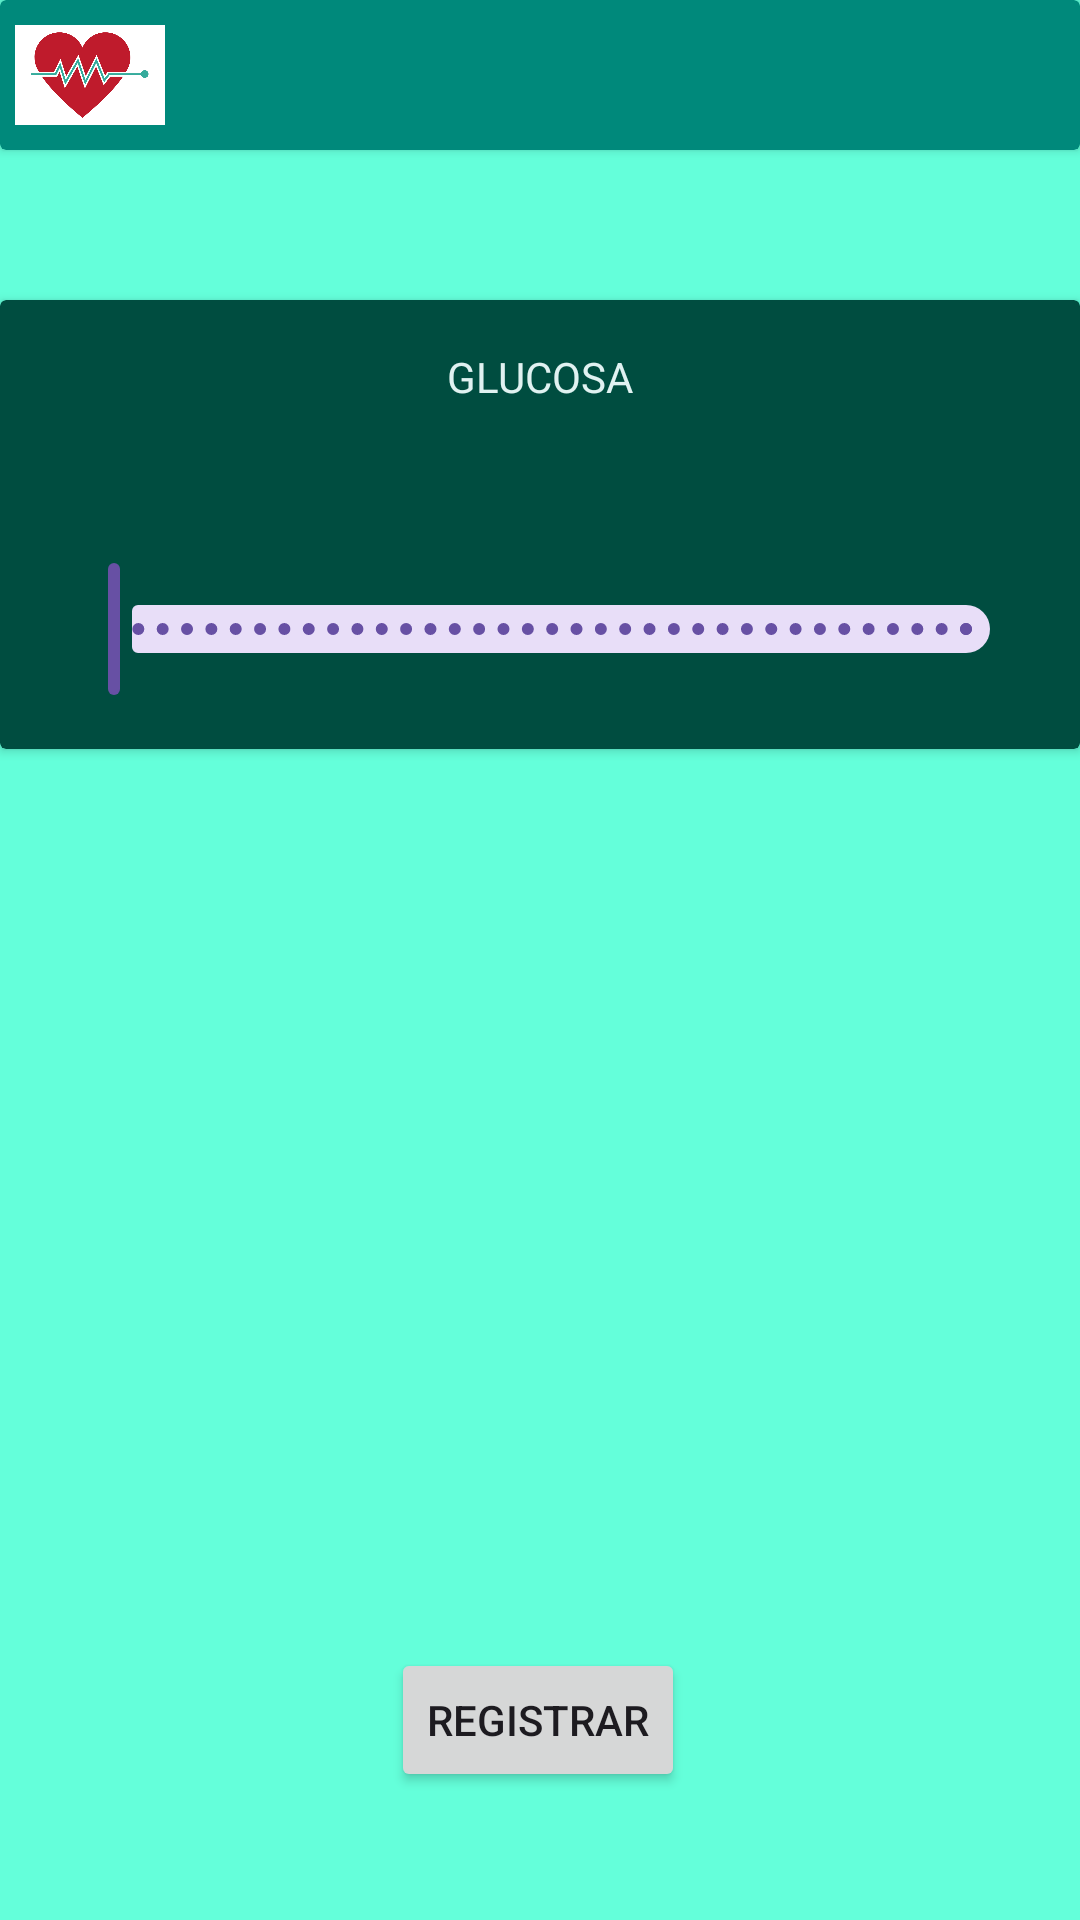

Android layout source for this screen:
<!-- AndroidManifest.xml: application theme Theme.GluControl -->
<!-- res/layout/activity_control.xml -->
<?xml version="1.0" encoding="utf-8"?>
<androidx.constraintlayout.widget.ConstraintLayout xmlns:android="http://schemas.android.com/apk/res/android"
    xmlns:app="http://schemas.android.com/apk/res-auto"
    xmlns:tools="http://schemas.android.com/tools"
    android:layout_width="match_parent"
    android:layout_height="match_parent"
    android:background="@color/primary_A200"
    tools:context=".HomeActivity">

    <androidx.cardview.widget.CardView
        android:id="@+id/cvHeaderReg"
        android:layout_width="match_parent"
        android:layout_height="50dp"
        android:layout_marginVertical="0dp"
        app:cardBackgroundColor="@color/primary_600"
        app:layout_constraintBottom_toBottomOf="parent"
        app:layout_constraintHorizontal_bias="1.0"
        app:layout_constraintLeft_toLeftOf="parent"
        app:layout_constraintRight_toRightOf="parent"
        app:layout_constraintTop_toTopOf="parent"
        app:layout_constraintVertical_bias="0.0">

        <LinearLayout
            android:layout_width="match_parent"
            android:layout_height="match_parent"
            android:orientation="horizontal"
            android:paddingVertical="0dp"
            app:layout_constraintBottom_toBottomOf="parent"
            app:layout_constraintLeft_toLeftOf="parent"
            app:layout_constraintRight_toRightOf="parent"
            tools:layout_editor_absoluteX="0dp"
            tools:layout_editor_absoluteY="0dp">

            <ImageView
                android:id="@+id/imageLogoReg"
                android:layout_width="50dp"
                android:layout_height="40dp"
                android:layout_marginStart="5dp"
                android:layout_marginTop="5dp"
                app:layout_constraintEnd_toEndOf="parent"
                app:layout_constraintHorizontal_bias="0.5"
                app:layout_constraintStart_toStartOf="parent"
                app:layout_constraintTop_toTopOf="parent"
                app:srcCompat="@drawable/logo" />

            <TextView
                android:id="@+id/textHomeNombreRegistradoReg"
                android:layout_width="wrap_content"
                android:layout_height="wrap_content"
                android:layout_weight="1"
                android:paddingTop="5dp"
                android:layout_marginStart="10dp"
                android:textColor="@color/primary_50"
                android:textSize="24sp"
                android:text="" />

        </LinearLayout>
    </androidx.cardview.widget.CardView>

    <androidx.cardview.widget.CardView
        android:id="@+id/cvGlucosa"
        android:layout_width="0dp"
        android:layout_height="wrap_content"
        android:layout_marginTop="50dp"
        app:cardBackgroundColor="@color/primary_900"
        app:layout_constraintEnd_toEndOf="parent"
        app:layout_constraintStart_toStartOf="parent"
        app:layout_constraintTop_toBottomOf="@+id/cvHeaderReg">

        <androidx.appcompat.widget.LinearLayoutCompat
            android:layout_width="match_parent"
            android:layout_height="wrap_content"
            android:layout_margin="16dp"
            android:gravity="center"
            android:orientation="vertical">

            <TextView
                android:layout_width="wrap_content"
                android:layout_height="wrap_content"
                android:text="Glucosa"
                android:textAllCaps="true"
                android:textColor="@color/primary_50" />

            <TextView
                android:id="@+id/txtGlucosa"
                android:layout_width="wrap_content"
                android:layout_height="wrap_content"
                tools:text="140 cm"
                android:textAllCaps="true"
                android:textSize="38sp"
                android:textStyle="bold"
                android:textColor="@color/primary_50" />

            <com.google.android.material.slider.RangeSlider
                android:id="@+id/rngGlucosa"
                android:layout_width="match_parent"
                android:layout_height="wrap_content"
                android:stepSize="1"
                android:valueFrom="50"
                android:valueTo="300"
                />
        </androidx.appcompat.widget.LinearLayoutCompat>

    </androidx.cardview.widget.CardView>

    <Button
        android:id="@+id/btnGuardarControl"
        android:layout_width="wrap_content"
        android:layout_height="wrap_content"
        android:text="@string/app_button_registrar"
        app:layout_constraintBottom_toBottomOf="parent"
        app:layout_constraintEnd_toEndOf="parent"
        app:layout_constraintHorizontal_bias="0.498"
        app:layout_constraintStart_toStartOf="parent"
        app:layout_constraintTop_toTopOf="parent"
        app:layout_constraintVertical_bias="0.928" />

</androidx.constraintlayout.widget.ConstraintLayout>
<!-- resources referenced by this layout -->
<resources>
  <color name="primary_50">#E0F2F1</color>
  <color name="primary_600">#00897B</color>
  <color name="primary_900">#004D40</color>
  <color name="primary_A200">#64FFDA</color>
  <!-- drawable logo: png bitmap (drawable, 31107 bytes) -->
  <string name="app_button_registrar">Registrar</string>
  <style name="Theme.GluControl" parent="Base.Theme.GluControl" />
  <style name="Base.Theme.GluControl" parent="Theme.Material3.DayNight.NoActionBar">
          
          
      </style>
</resources>
